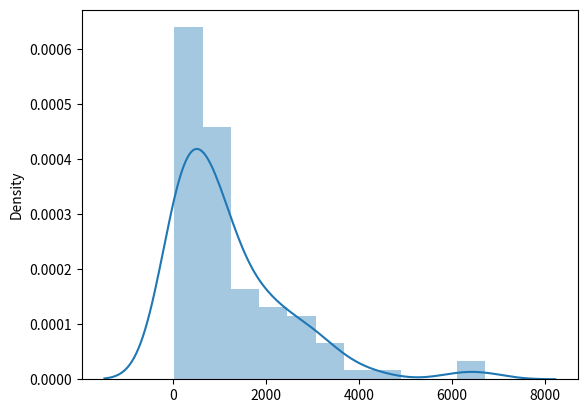
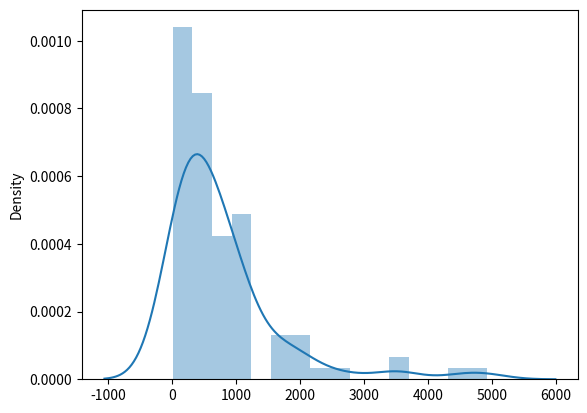

Python code for these plots, in order:
import numpy as np 
import random
import seaborn as sns
import matplotlib.pyplot as plt

#number of attempts
#number of shots per attempt
#number of shots total 

def ftsim(num_sims, resets, reset_dict, p_make = 0.78):
	results = []
	shots_total = 0
	for _ in range(sims):
		success = 0
		trials = 0
		while success == 0:
			num_shots = 0
			misses = 0
			makes = 0
			
			while misses < 11 and makes < 90:
				if resets == True and makes < reset_dict[misses]: #reset condition
					break 
				rn = np.random.uniform() #maybe better to make list at beg. and take from there
				if rn <= p_make:
					makes += 1
				else:
					misses += 1
				#print(f'misses: {misses}, makes: {makes}')
			
			shots_total += makes + misses
			#print('shots total: ', shots_total)

			trials += 1
			if makes == 90:
				success = 1
		results.append(trials)
		print(trials)

	print(results)
	print(sum(results)/len(results))

	print('shots per bet:', shots_total/(sims))

	fig, ax = plt.subplots()
	ax = sns.distplot(results)
	plt.show()

binom = {0: 0, 1: 5, 2: 10, 3: 16, 4: 22, 5: 28, 6: 34, 7: 40, 8: 47, 9: 54, 10: 63} 
rl_99 = {0: 0, 1: 5, 2: 10, 3: 16, 4: 22, 5: 28, 6: 34, 7: 40, 8: 47, 9: 54, 10: 63} 
#dict is number of misses and number of makes, reset if makes is less than value given misses 
reset_dict = binom #which reset strategy to use
sims = 100
ftsim(sims, True, reset_dict)
ftsim(sims, False, reset_dict)